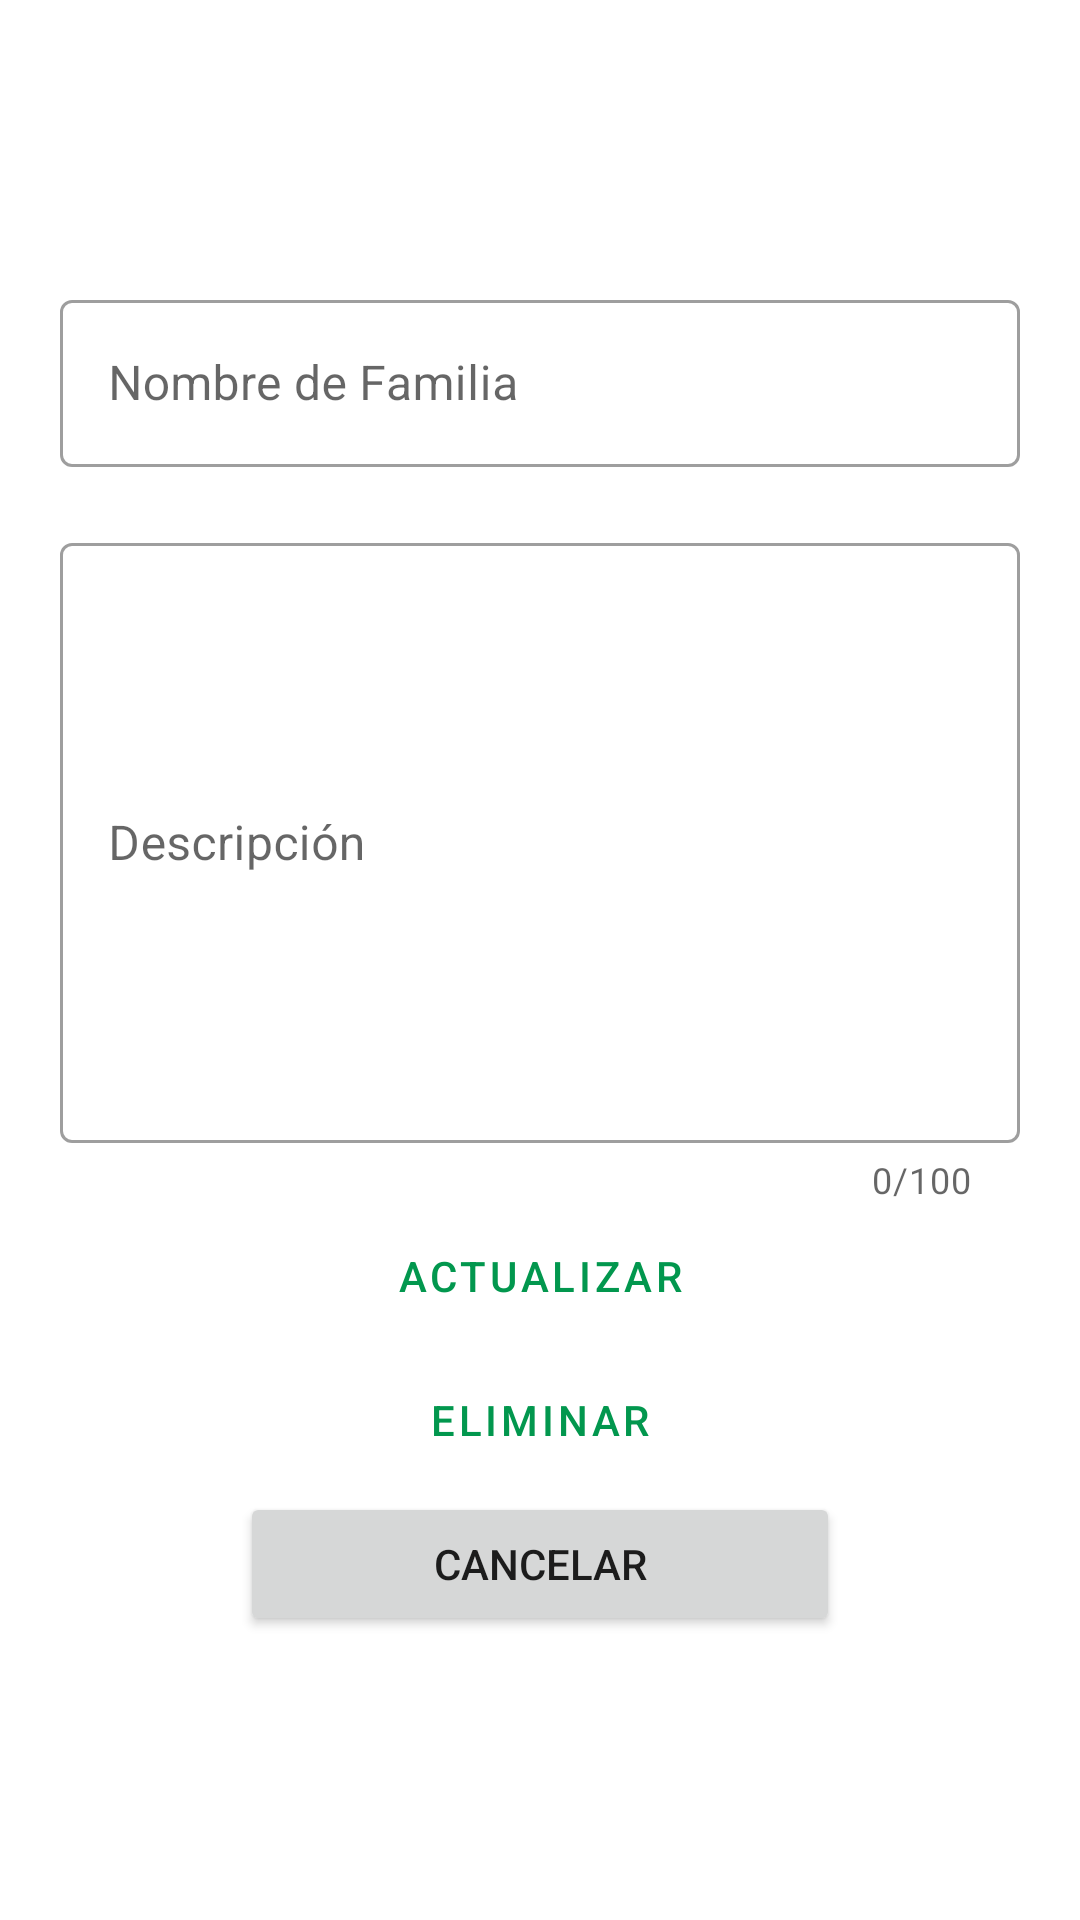

Here is an Android app screen rendered from its layout file. Give the layout XML and the strings, colors and styles it references.
<!-- AndroidManifest.xml: application theme Theme.RSUProject -->
<!-- res/layout/fragment_families_edit.xml -->
<?xml version="1.0" encoding="utf-8"?>
<FrameLayout xmlns:android="http://schemas.android.com/apk/res/android"
    xmlns:app="http://schemas.android.com/apk/res-auto"
    xmlns:tools="http://schemas.android.com/tools"
    android:layout_width="match_parent"
    android:layout_height="match_parent"
    tools:context=".Fragments.Families.FamiliesCreateFragment">

    <LinearLayout
        android:layout_width="match_parent"
        android:layout_height="match_parent"
        android:gravity="center">

        <LinearLayout
            android:layout_width="match_parent"
            android:layout_height="wrap_content"
            android:gravity="center"
            android:orientation="vertical"
            android:padding="20dp">

            <com.google.android.material.textfield.TextInputLayout

                style="@style/Widget.MaterialComponents.TextInputLayout.OutlinedBox"
                android:layout_width="match_parent"
                android:layout_height="wrap_content"

                android:hint="Nombre de Familia"
                app:endIconMode="clear_text">


                <com.google.android.material.textfield.TextInputEditText
                    android:id="@+id/family_name_edit"
                    android:layout_width="match_parent"
                    android:layout_height="wrap_content"
                    android:layout_marginBottom="20dp" />

            </com.google.android.material.textfield.TextInputLayout>

            <com.google.android.material.textfield.TextInputLayout

                style="@style/Widget.MaterialComponents.TextInputLayout.OutlinedBox"
                android:layout_width="match_parent"
                android:layout_height="wrap_content"
                android:hint="Descripción"
                app:counterEnabled="true"
                app:counterMaxLength="100"
                app:endIconMode="clear_text">


                <com.google.android.material.textfield.TextInputEditText
                    android:id="@+id/family_description_edit"
                    android:layout_width="match_parent"
                    android:layout_height="200dp"

                    />

            </com.google.android.material.textfield.TextInputLayout>


            <Button
                android:id="@+id/btnActualizaFamilia"

                style="?attr/materialButtonOutlinedStyle"
                android:layout_width="200dp"
                android:layout_height="wrap_content"

                android:text="Actualizar"

                />

            <Button
                android:id="@+id/btnElimarFamilia"

                style="?attr/materialButtonOutlinedStyle"
                android:layout_width="200dp"
                android:layout_height="wrap_content"
                android:text="Eliminar"

                />

            <Button
                android:id="@+id/btnCancelarFamiliaEdit"

                android:layout_width="200dp"
                android:layout_height="wrap_content"

                android:text="Cancelar"

                />


        </LinearLayout>
    </LinearLayout>
</FrameLayout>
<!-- resources referenced by this layout -->
<resources>
  <style name="Theme.RSUProject" parent="Theme.MaterialComponents.DayNight.DarkActionBar">
          
          <item name="colorPrimary">#02974E</item>
          <item name="colorPrimaryVariant">#02A555</item>
          <item name="colorOnPrimary">@color/white</item>
          
          <item name="colorSecondary">@color/teal_200</item>
          <item name="colorSecondaryVariant">@color/teal_700</item>
          <item name="colorOnSecondary">@color/black</item>
          
          <item name="android:statusBarColor">#02A555</item>
          
  
      </style>
  <!-- not gathered from this repository: default colours our renderer supplied (Android Studio template values) -->
  <color name="teal_200">#FF03DAC5</color>
  <color name="teal_700">#FF018786</color>
  <color name="black">#FF000000</color>
  <color name="white">#FFFFFFFF</color>
</resources>
